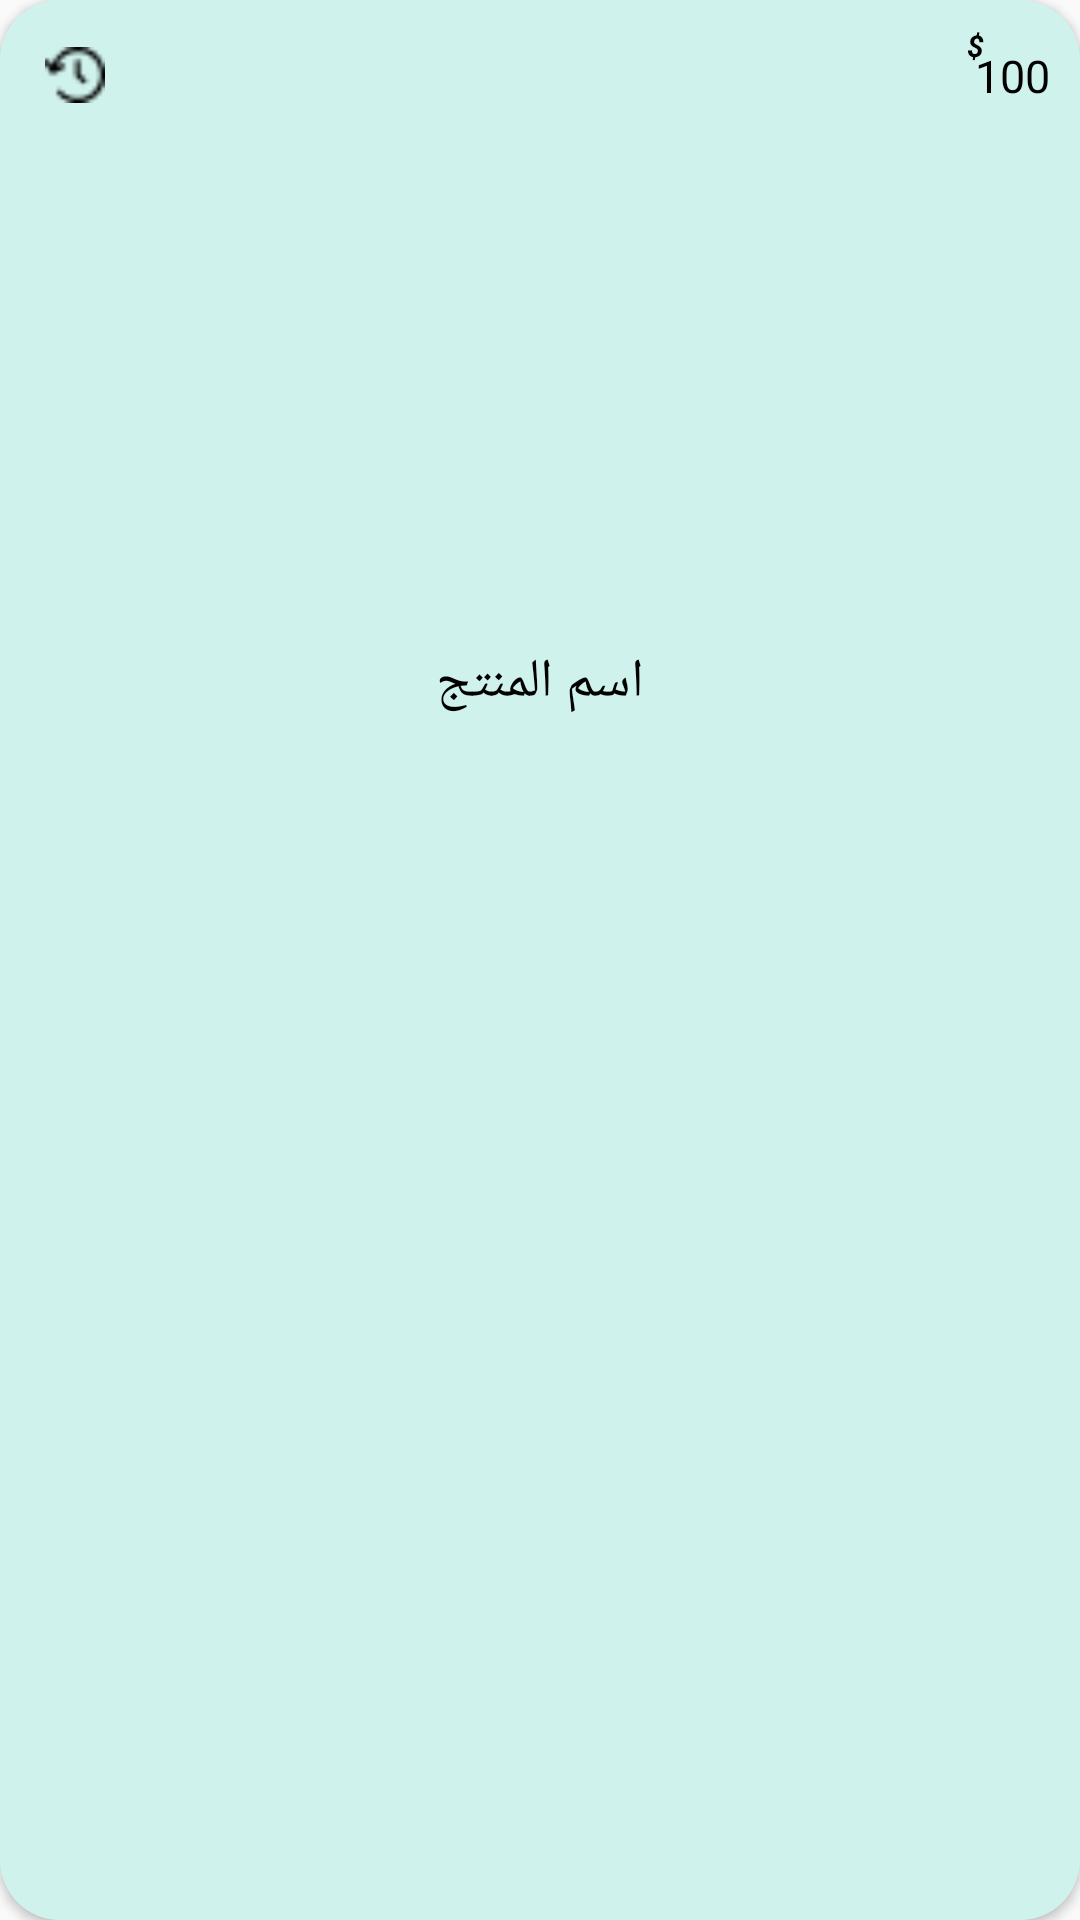

Produce the Android XML layout that renders to this screen, including the resource entries it uses.
<!-- AndroidManifest.xml: application theme Theme.Silti -->
<!-- res/layout/rv_talabaty.xml -->
<?xml version="1.0" encoding="utf-8"?>
<androidx.cardview.widget.CardView xmlns:android="http://schemas.android.com/apk/res/android"
    android:layout_width="190dp"
    android:layout_height="wrap_content"
    xmlns:app="http://schemas.android.com/apk/res-auto"
    app:cardCornerRadius="20dp"
    android:backgroundTint="#D0F2ED">
    <androidx.constraintlayout.widget.ConstraintLayout
        android:layout_width="match_parent"
        android:layout_height="match_parent"
        android:background="@drawable/backgorund_product">
        <ImageView
            android:id="@+id/reorder_product"
            android:layout_width="30dp"
            android:layout_height="30dp"
            android:src="@drawable/reorder"
            app:circularflow_radiusInDP="20dp"
            android:padding="5dp"
            android:visibility="visible"
            app:layout_constraintLeft_toLeftOf="parent"
            app:layout_constraintTop_toTopOf="parent"
            android:layout_marginLeft="10dp"
            android:layout_marginTop="10dp"
            />
        <ImageButton
            android:id="@+id/like_red"
            android:layout_width="30dp"
            android:layout_height="30dp"
            android:src="@drawable/like_red"
            app:circularflow_radiusInDP="20dp"
            android:visibility="gone"
            android:padding="5dp"
            app:layout_constraintLeft_toLeftOf="parent"
            app:layout_constraintTop_toTopOf="parent"
            android:layout_marginLeft="10dp"
            android:layout_marginTop="10dp"
            android:background="@drawable/background_like"/>

        <ImageView
            android:id="@+id/ImgProduct"
            android:layout_width="150dp"
            android:layout_height="150dp"
            app:layout_constraintTop_toBottomOf="@id/reorder_product"
            app:layout_constraintEnd_toEndOf="parent"
            app:layout_constraintStart_toStartOf="parent"
            android:layout_marginTop="5dp"/>

        <TextView
            android:id="@+id/price"
            android:layout_width="wrap_content"
            android:layout_height="wrap_content"
            app:layout_constraintTop_toTopOf="@id/reorder_product"
            app:layout_constraintBottom_toBottomOf="@id/reorder_product"
            app:layout_constraintRight_toRightOf="parent"
            android:layout_marginRight="10dp"
            android:textColor="@color/black"
            android:textSize="15sp"
            android:text="100"/>

        <TextView
            android:layout_width="wrap_content"
            android:layout_height="wrap_content"
            android:textSize="10dp"
            android:textColor="@color/black"
            android:text="$"
            app:layout_constraintTop_toTopOf="@id/price"
            app:layout_constraintBottom_toTopOf="@id/price"
            app:layout_constraintLeft_toLeftOf="@id/price"
            app:layout_constraintRight_toLeftOf="@id/price"
            android:layout_marginRight="10dp"
            android:textStyle="italic|bold"/>

        <TextView
            android:layout_width="wrap_content"
            android:layout_height="wrap_content"
            app:layout_constraintLeft_toLeftOf="parent"
            app:layout_constraintRight_toRightOf="parent"
            app:layout_constraintTop_toBottomOf="@id/ImgProduct"
            android:layout_marginTop="10dp"
            android:padding="10dp"
            android:textColor="@color/black"
            android:textSize="18sp"
            android:text="اسم المنتج"/>
    </androidx.constraintlayout.widget.ConstraintLayout>

</androidx.cardview.widget.CardView>
<!-- resources referenced by this layout -->
<resources>
  <color name="black">#FF000000</color>
  <!-- drawable backgorund_product (drawable) -->
  <?xml version="1.0" encoding="utf-8"?>
  <shape xmlns:android="http://schemas.android.com/apk/res/android">
  
      <solid android:color="#D0F2ED"/>
      <corners android:radius="20dp"/>
  
  </shape>
  <!-- drawable like_red: png bitmap (drawable, 275 bytes) -->
  <!-- drawable reorder: png bitmap (drawable, 320 bytes) -->
  <style name="Theme.Silti" parent="Base.Theme.Silti" />
  <style name="Base.Theme.Silti" parent="Theme.AppCompat.DayNight.NoActionBar">
          
          
      </style>
</resources>
